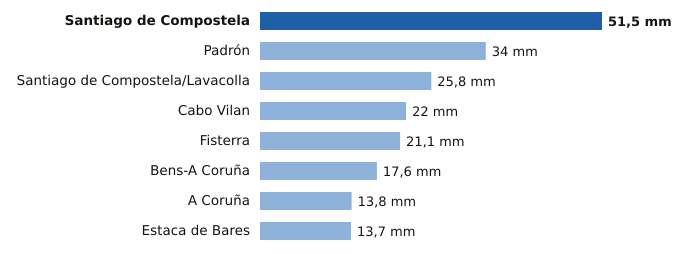

The data file committed next to this chart (first rows):
estacion, provincia, mm
Santiago de Compostela, A Coruña, 51.5
Padrón, A Coruña, 34.0
Santiago de Compostela/Lavacolla, A Coruña, 25.8
Cabo Vilan, A Coruña, 22.0
Fisterra, A Coruña, 21.1
Bens-A Coruña, A Coruña, 17.6
A Coruña, A Coruña, 13.8
Estaca de Bares, A Coruña, 13.7
